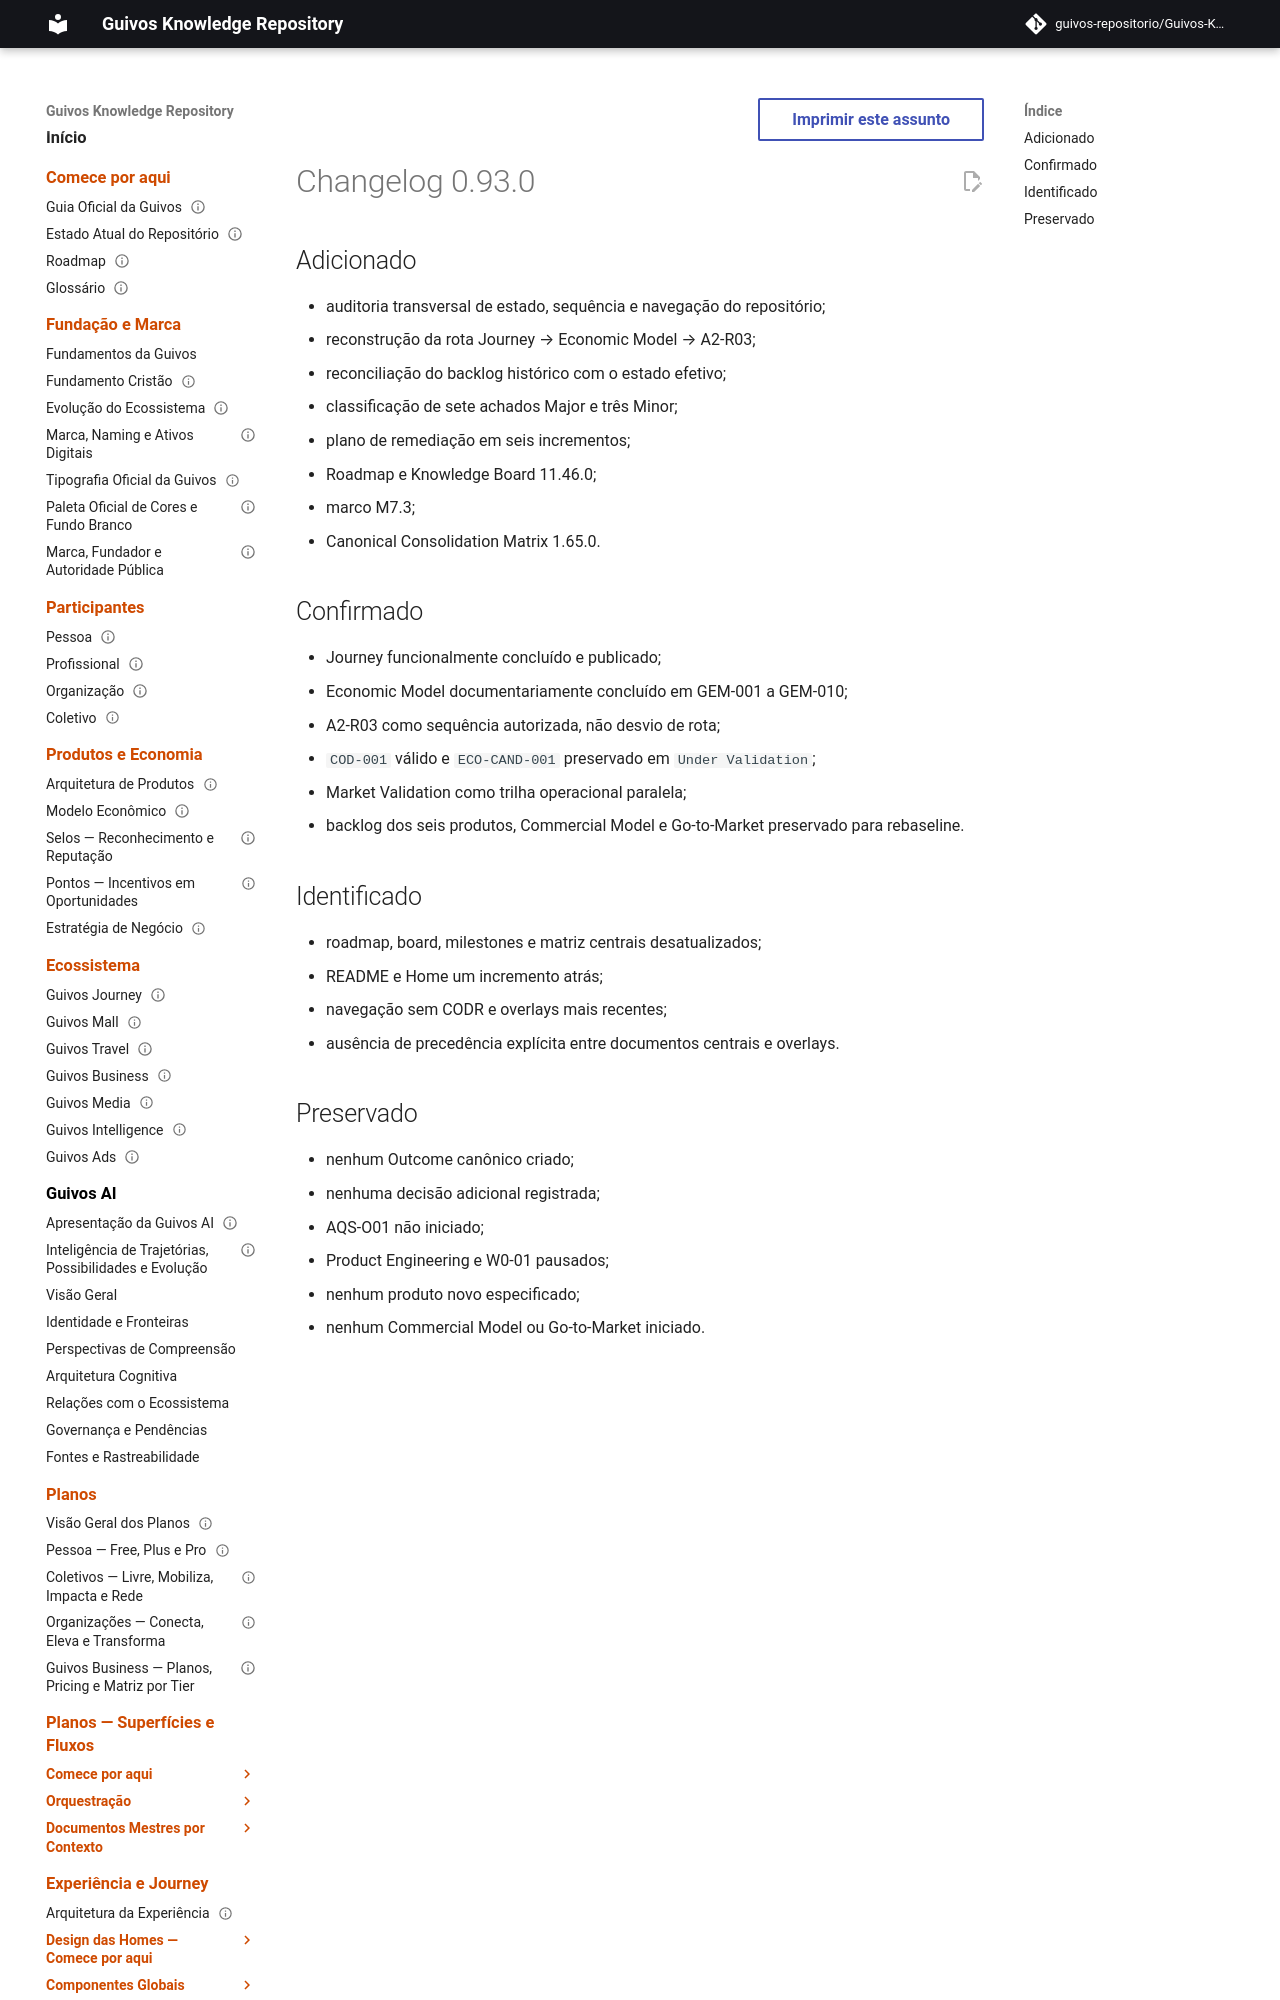

repository: guivos-repositorio/Guivos-Knowledge-Repository · page: project/changelog-0.93.0-gkr-audit-002/index.html · generator: mkdocs

---
id: GKR-CHANGELOG-0.93.0
title: Changelog 0.93.0 — Repository State Audit
status: active
version: 0.93.0
owner: Guivos
last_updated: 2026-07-24
related:
  - GKR-AUD-002
  - GKR-REMEDIATION-002
  - M7.3
---

# Changelog 0.93.0

## Adicionado

- auditoria transversal de estado, sequência e navegação do repositório;
- reconstrução da rota Journey → Economic Model → A2-R03;
- reconciliação do backlog histórico com o estado efetivo;
- classificação de sete achados Major e três Minor;
- plano de remediação em seis incrementos;
- Roadmap e Knowledge Board 11.46.0;
- marco M7.3;
- Canonical Consolidation Matrix 1.65.0.
